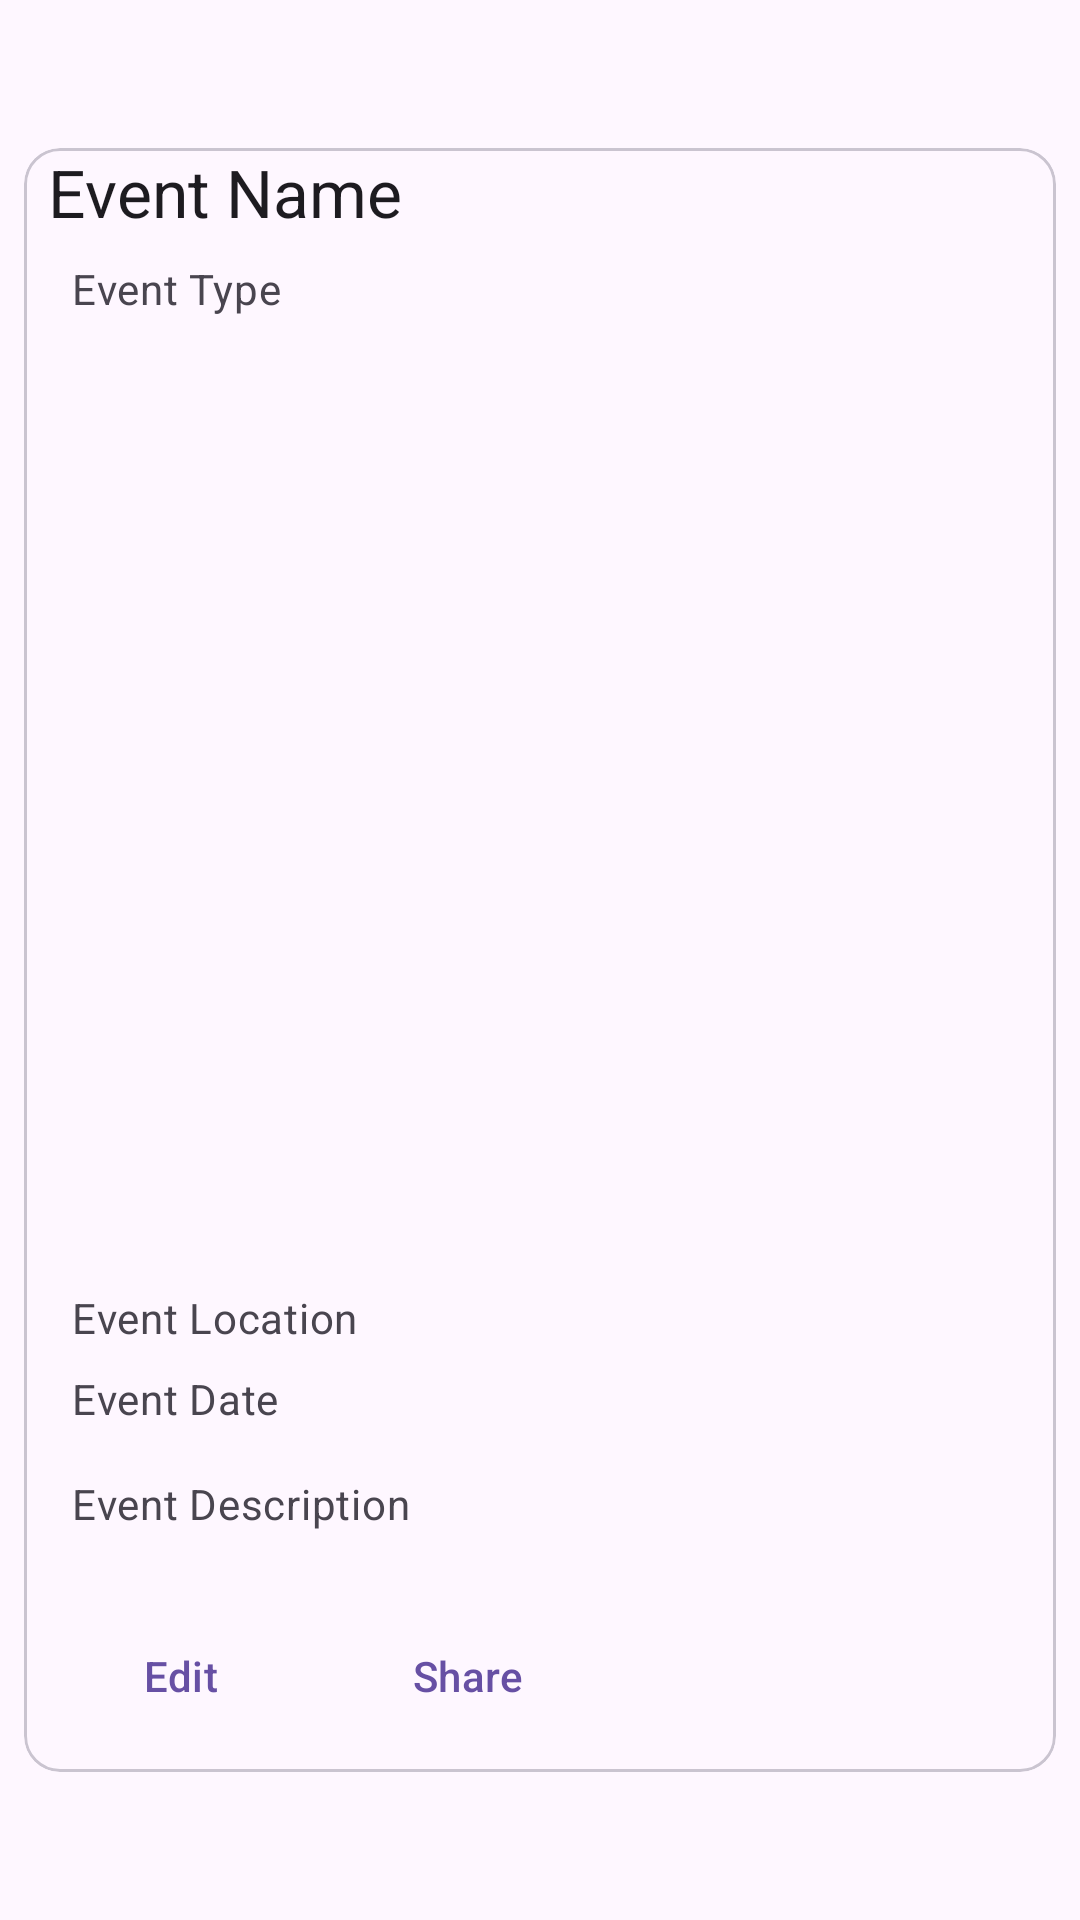

The Android layout XML behind this screen, and the referenced resources:
<!-- AndroidManifest.xml: application theme Theme.CopenhagenBuzz -->
<!-- res/layout/event_row_item.xml -->
<?xml version="1.0" encoding="utf-8"?>
<androidx.constraintlayout.widget.ConstraintLayout xmlns:android="http://schemas.android.com/apk/res/android"
    xmlns:app="http://schemas.android.com/apk/res-auto"
    xmlns:tools="http://schemas.android.com/tools"
    android:layout_width="match_parent"
    android:layout_height="match_parent">

    <com.google.android.material.card.MaterialCardView
        android:id="@+id/card"
        android:layout_width="match_parent"
        android:layout_height="wrap_content"
        android:layout_margin="@dimen/list_item_spacing_half"
        android:checkable="true"
        android:clickable="true"
        android:focusable="true"
        app:layout_constraintBottom_toBottomOf="parent"
        app:layout_constraintEnd_toEndOf="parent"
        app:layout_constraintStart_toStartOf="parent"
        app:layout_constraintTop_toTopOf="parent">

        <LinearLayout
            android:layout_width="match_parent"
            android:layout_height="wrap_content"
            android:orientation="vertical">

            <LinearLayout
                android:layout_width="match_parent"
                android:layout_height="wrap_content">

                <TextView
                    android:id="@+id/event_name"
                    android:layout_width="0dp"
                    android:layout_height="wrap_content"
                    android:layout_marginStart="@dimen/list_item_spacing_half"
                    android:layout_weight="1"
                    android:text="@string/event_name"
                    android:textAppearance="?attr/textAppearanceTitleLarge" />
                

                <ImageButton
                    android:id="@+id/delete_icon"
                    android:layout_width="wrap_content"
                    android:layout_height="wrap_content"
                    android:layout_marginEnd="@dimen/list_item_spacing_half"
                    android:background="?attr/selectableItemBackgroundBorderless"
                    android:contentDescription="@string/event_name"
                    android:gravity="end"
                    android:src="@drawable/baseline_delete_outline_24"
                    android:visibility="gone"
                    tools:ignore="ButtonStyle" />

                <ImageButton
                    android:id="@+id/lFavorite_icon"
                    android:layout_width="wrap_content"
                    android:layout_height="wrap_content"
                    android:layout_marginEnd="@dimen/list_item_spacing_half"
                    android:background="?attr/selectableItemBackgroundBorderless"
                    android:contentDescription="@string/event_name"
                    android:gravity="end"
                    android:src="@drawable/baseline_favorite_border_24"
                    tools:ignore="ButtonStyle" />



            </LinearLayout>

            <TextView
                android:id="@+id/event_type"
                android:layout_width="wrap_content"
                android:layout_height="wrap_content"
                android:layout_marginStart="@dimen/list_item_spacing"
                android:layout_marginTop="@dimen/list_item_spacing_half"
                android:text="@string/event_type"
                android:textAppearance="?attr/textAppearanceBodyMedium"
                android:textColor="?android:attr/textColorSecondary" />


            <ImageView
                android:id="@+id/event_image"
                android:layout_width="match_parent"
                android:layout_height="@dimen/event_image_height"
                android:contentDescription="@string/picture_description"
                android:scaleType="centerCrop"/>

            <LinearLayout
                android:layout_width="match_parent"
                android:layout_height="wrap_content"
                android:orientation="vertical"
                android:padding="@dimen/list_item_spacing">

                

                <TextView
                    android:id="@+id/event_location"
                    android:layout_width="wrap_content"
                    android:layout_height="wrap_content"
                    android:layout_marginTop="@dimen/list_item_spacing_half"
                    android:text="@string/event_location"
                    android:textAppearance="?attr/textAppearanceBodyMedium"
                    android:textColor="?android:attr/textColorSecondary" />

                <TextView
                    android:id="@+id/event_date"
                    android:layout_width="wrap_content"
                    android:layout_height="wrap_content"
                    android:layout_marginTop="@dimen/list_item_spacing_half"
                    android:text="@string/event_date"
                    android:textAppearance="?attr/textAppearanceBodyMedium"
                    android:textColor="?android:attr/textColorSecondary" />

                <TextView
                    android:id="@+id/event_description"
                    android:layout_width="wrap_content"
                    android:layout_height="wrap_content"
                    android:layout_marginTop="@dimen/list_item_spacing"
                    android:text="@string/event_description"
                    android:textAppearance="?attr/textAppearanceBodyMedium"
                    android:textColor="?android:attr/textColorSecondary" />

            </LinearLayout>

            
            <LinearLayout
                android:layout_width="wrap_content"
                android:layout_height="wrap_content"
                android:layout_margin="@dimen/list_item_spacing_half"
                android:orientation="horizontal">

                <com.google.android.material.button.MaterialButton
                    android:id="@+id/edit_button"
                    style="?attr/borderlessButtonStyle"
                    android:layout_width="wrap_content"
                    android:layout_height="wrap_content"
                    android:layout_marginEnd="@dimen/list_item_spacing_half"
                    android:text="@string/edit" />

                <com.google.android.material.button.MaterialButton
                    android:id="@+id/share_button"
                    style="?attr/borderlessButtonStyle"
                    android:layout_width="wrap_content"
                    android:layout_height="wrap_content"
                    android:text="@string/share" />
            </LinearLayout>

        </LinearLayout>

    </com.google.android.material.card.MaterialCardView>
</androidx.constraintlayout.widget.ConstraintLayout>
<!-- resources referenced by this layout -->
<resources>
  <dimen name="event_image_height">300dp</dimen>
  <dimen name="list_item_spacing">16dp</dimen>
  <dimen name="list_item_spacing_half">8dp</dimen>
  <string name="edit">Edit</string>
  <string name="event_date">Event Date</string>
  <string name="event_description">Event Description</string>
  <string name="event_location">Event Location</string>
  <string name="event_name">Event Name</string>
  <string name="event_type">Event Type</string>
  <string name="picture_description">Picture Description</string>
  <string name="share">Share</string>
  <style name="Theme.CopenhagenBuzz" parent="Base.Theme.CopenhagenBuzz" />
  <style name="Base.Theme.CopenhagenBuzz" parent="Theme.Material3.DayNight.NoActionBar">
          
          
          
      </style>
</resources>
